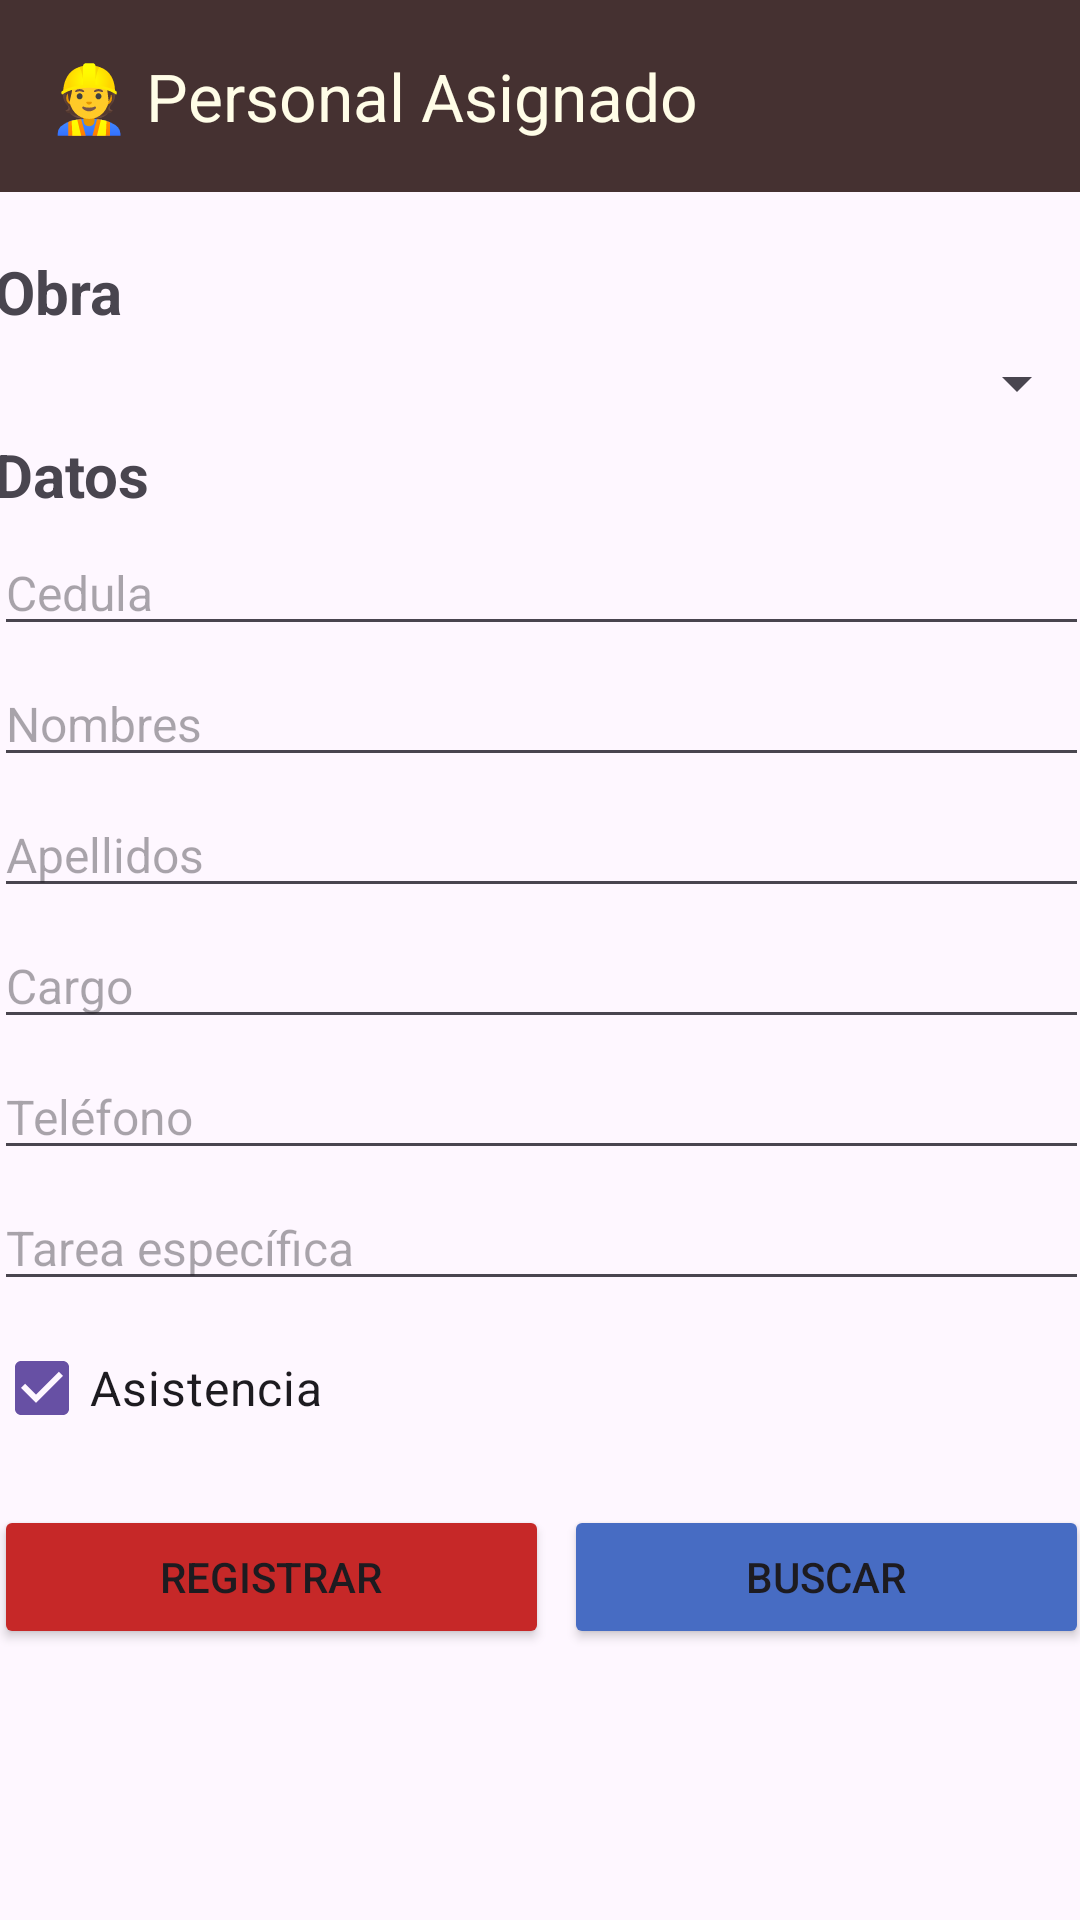

Reconstruct the res/layout file that produces this screen, plus the resources it refers to.
<!-- AndroidManifest.xml: application theme Theme.AppConstruccion -->
<!-- res/layout/activity_registro_personal.xml -->
<?xml version="1.0" encoding="utf-8"?>
<androidx.constraintlayout.widget.ConstraintLayout xmlns:android="http://schemas.android.com/apk/res/android"
    xmlns:app="http://schemas.android.com/apk/res-auto"
    xmlns:tools="http://schemas.android.com/tools"
    android:id="@+id/main"
    android:layout_width="match_parent"
    android:layout_height="match_parent"
    android:backgroundTint="@color/backgroundColor"
    tools:context=".views.Personal.RegistroPersonalActivity">

    <androidx.appcompat.widget.Toolbar
        android:id="@+id/toolbar3"
        android:layout_width="match_parent"
        android:layout_height="wrap_content"
        android:background="#453131"
        android:minHeight="?attr/actionBarSize"
        android:theme="?attr/actionBarTheme"
        app:title="👷 Personal Asignado"
        app:titleTextColor="@color/backgroundColor"
        tools:ignore="MissingConstraints"
        tools:layout_editor_absoluteX="0dp"
        tools:layout_editor_absoluteY="-2dp" />

    <LinearLayout
        android:layout_width="365dp"
        android:layout_height="511dp"
        android:gravity="center"
        android:orientation="vertical"
        app:layout_constraintBottom_toBottomOf="parent"
        app:layout_constraintEnd_toEndOf="parent"
        app:layout_constraintStart_toStartOf="parent"
        app:layout_constraintTop_toBottomOf="@+id/toolbar3"
        app:layout_constraintVertical_bias="0.303">

        <TextView
            android:id="@+id/textView"
            android:layout_width="match_parent"
            android:layout_height="wrap_content"
            android:layout_marginBottom="5sp"
            android:text="Obra"
            android:textSize="20sp"
            android:textStyle="bold" />

        <Spinner
            android:id="@+id/personal_spnObras"
            android:layout_width="match_parent"
            android:layout_height="wrap_content" />

        <TextView
            android:id="@+id/textView2"
            android:layout_width="match_parent"
            android:layout_height="wrap_content"
            android:layout_marginTop="5sp"
            android:layout_marginBottom="5sp"
            android:text="Datos"
            android:textSize="20sp"
            android:textStyle="bold" />

        <EditText
            android:id="@+id/personal_txtCedula"
            android:layout_width="match_parent"
            android:layout_height="wrap_content"
            android:layout_marginBottom="5sp"
            android:ems="10"
            android:hint="Cedula"
            android:inputType="number"
            android:textSize="16sp" />

        <EditText
            android:id="@+id/personal_txtNombres"
            android:layout_width="match_parent"
            android:layout_height="wrap_content"
            android:layout_marginBottom="5sp"
            android:ems="10"
            android:hint="Nombres"
            android:inputType="text"
            android:textSize="16sp" />

        <EditText
            android:id="@+id/personal_txtApellidos"
            android:layout_width="match_parent"
            android:layout_height="wrap_content"
            android:layout_marginBottom="5sp"
            android:ems="10"
            android:hint="Apellidos"
            android:inputType="text|textPersonName"
            android:textSize="16sp" />

        <EditText
            android:id="@+id/personal_txtCargo"
            android:layout_width="match_parent"
            android:layout_height="wrap_content"
            android:layout_marginBottom="5sp"
            android:ems="10"
            android:hint="Cargo"
            android:inputType="text"
            android:textSize="16sp" />

        <EditText
            android:id="@+id/personal_txtTelefono"
            android:layout_width="match_parent"
            android:layout_height="wrap_content"
            android:layout_marginBottom="5sp"
            android:ems="10"
            android:hint="Teléfono"
            android:inputType="number"
            android:textSize="16sp" />

        <EditText
            android:id="@+id/personal_txtTarea"
            android:layout_width="match_parent"
            android:layout_height="wrap_content"
            android:layout_marginBottom="5sp"
            android:ems="10"
            android:hint="Tarea específica"
            android:inputType="text"
            android:textSize="16sp" />

        <CheckBox
            android:id="@+id/personalA_chkAsistencia"
            android:layout_width="match_parent"
            android:layout_height="wrap_content"
            android:layout_marginBottom="5sp"
            android:checked="true"
            android:text="Asistencia"
            android:textSize="16sp" />

        <LinearLayout
            android:layout_width="match_parent"
            android:layout_height="match_parent"
            android:orientation="horizontal">

            <Button
                android:id="@+id/personal_btnRegistrar"
                android:layout_width="wrap_content"
                android:layout_height="wrap_content"
                android:layout_marginTop="10sp"
                android:layout_weight="1"
                android:backgroundTint="@color/accentColor"
                android:onClick="guardarPersonal"
                android:text="Registrar" />

            <Button
                android:id="@+id/personal_btnBuscar"
                android:layout_width="wrap_content"
                android:layout_height="wrap_content"
                android:layout_marginLeft="5sp"
                android:layout_marginTop="10sp"
                android:layout_weight="1"
                android:backgroundTint="#476CC3"
                android:onClick="buscarPersonal"
                android:text="Buscar" />
        </LinearLayout>

    </LinearLayout>

</androidx.constraintlayout.widget.ConstraintLayout>
<!-- resources referenced by this layout -->
<resources>
  <color name="accentColor">#C62828</color>
  <color name="backgroundColor">#FFFDE7</color>
  <style name="Theme.AppConstruccion" parent="Base.Theme.AppConstruccion" />
  <style name="Base.Theme.AppConstruccion" parent="Theme.Material3.DayNight.NoActionBar">
          
          
      </style>
</resources>
